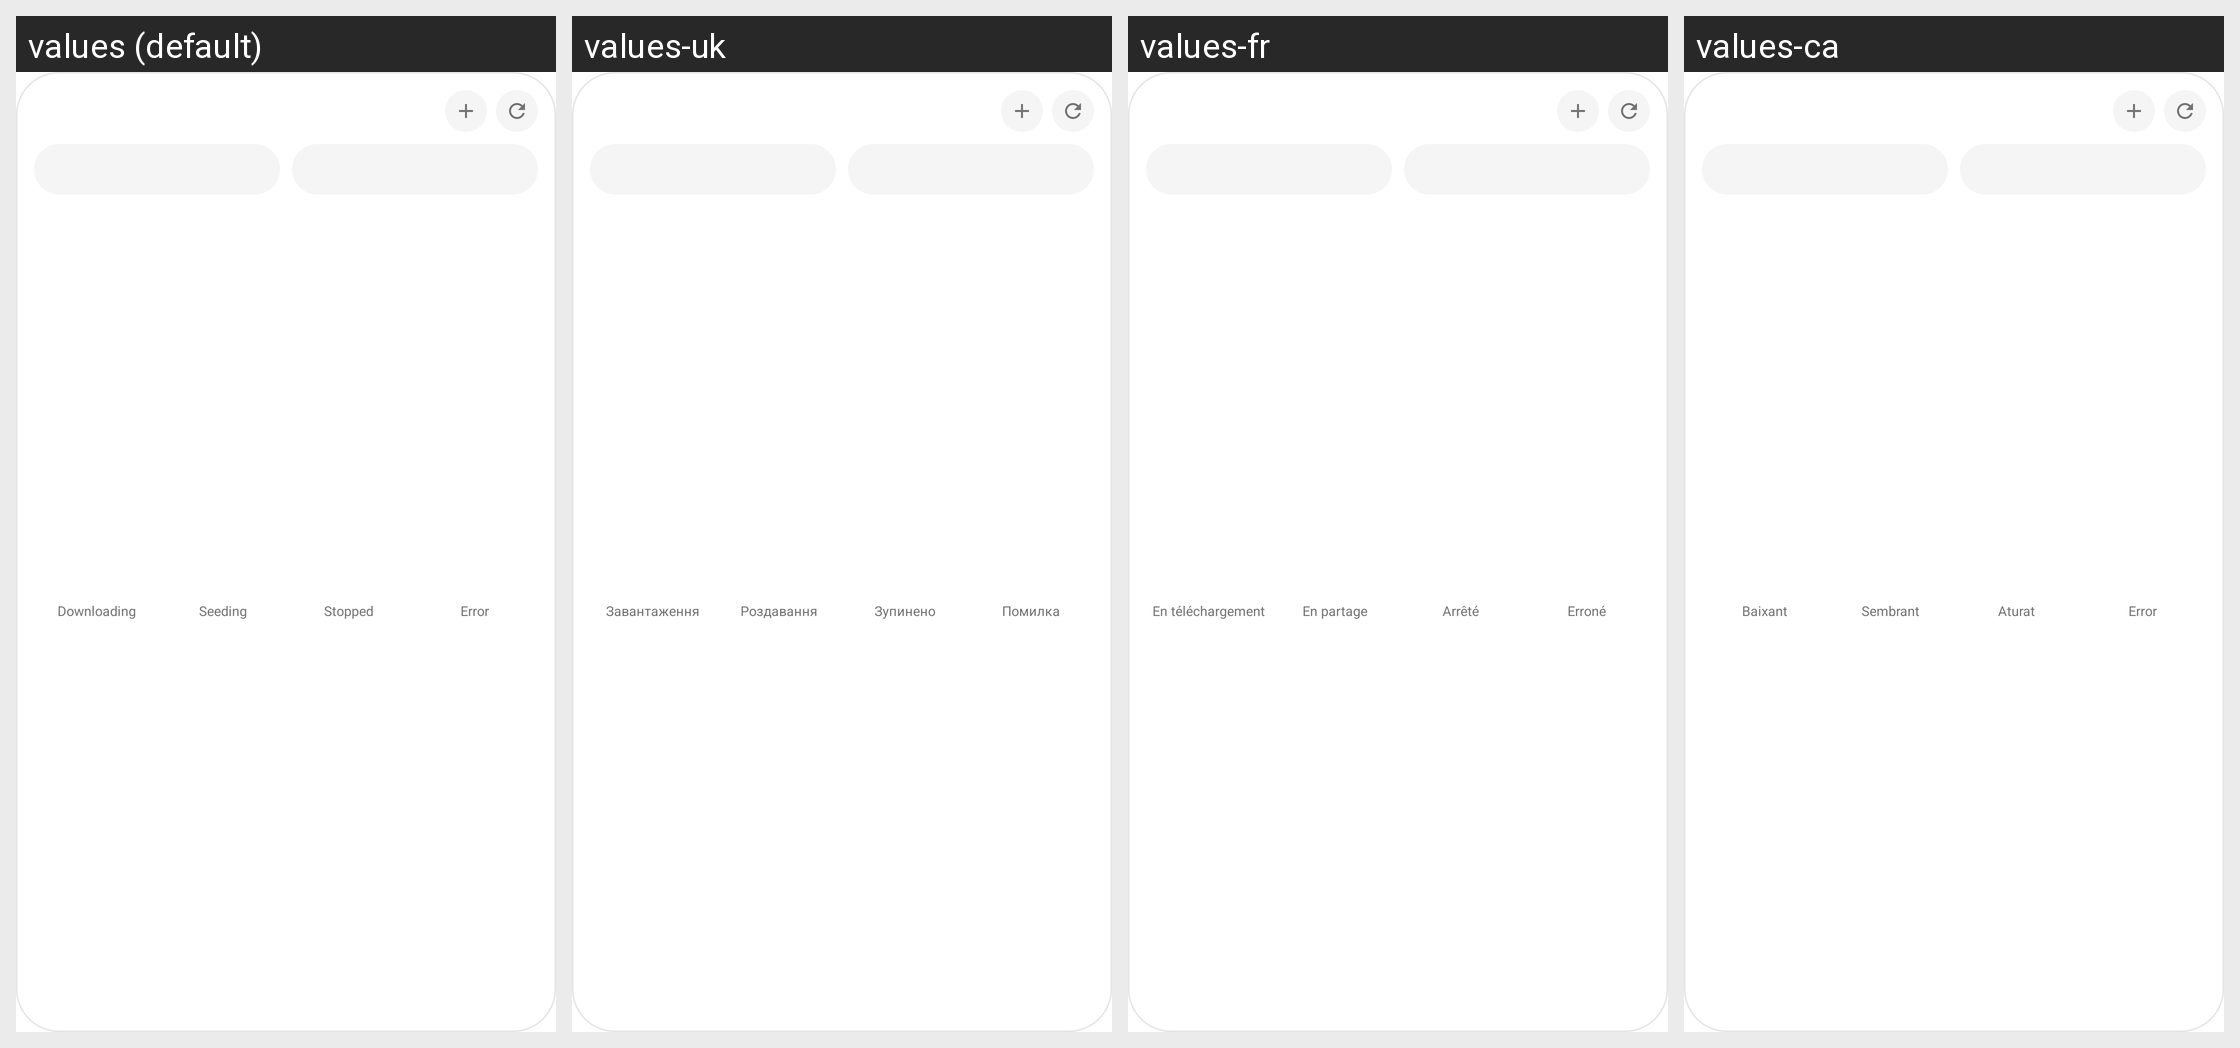

The Android screen above is rendered under several locales of the same app. Produce the string resources it draws, with the default and per-locale values.
Android screen res/layout/widget_stats_wide.xml rendered under 4 locales, left to right: values (default), values-uk, values-fr, values-ca. Device: Nexus 5 (rendered at 1080×1920; each locale shown at half size, 540×960, under a caption strip naming it); theme Theme.Qui.
Other locales in the repository, not shown: values-cs, values-de, values-it, values-ko, values-zh-rCN, values-zh-rTW.
Strings drawn on this screen, with the default value and each locale's value (text and hints the layout hard-codes, and strings that could not be matched under every locale, appear in the picture but are not listed):

status_downloading
  values: Downloading
  values-uk: Завантаження
  values-fr: En téléchargement
  values-ca: Baixant

status_uploading
  values: Seeding
  values-uk: Роздавання
  values-fr: En partage
  values-ca: Sembrant

status_stopped
  values: Stopped
  values-uk: Зупинено
  values-fr: Arrêté
  values-ca: Aturat

status_errored
  values: Error
  values-uk: Помилка
  values-fr: Erroné
  values-ca: Error
